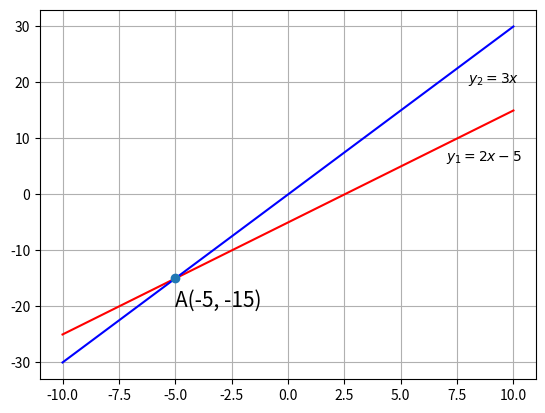

Write Python code to recreate this figure.
import matplotlib.pyplot as plt
import numpy as np

plt.subplot()
x1 = np.linspace(-10, 10, 20)
plt.grid(True)

plt.plot(x1, (2*x1 - 5), 'r-')
plt.plot(x1, 3*x1, 'b-')
plt.plot(-5, -15, marker='o')

plt.annotate(r'$y_{1}=2x-5$', xy = (7,6), size = 10)
plt.annotate(r'$y_{2}=3x$', xy = (8,20), size = 10)
plt.annotate('A(-5, -15)', xy = (-5, -20), size = 15)

plt.show()
